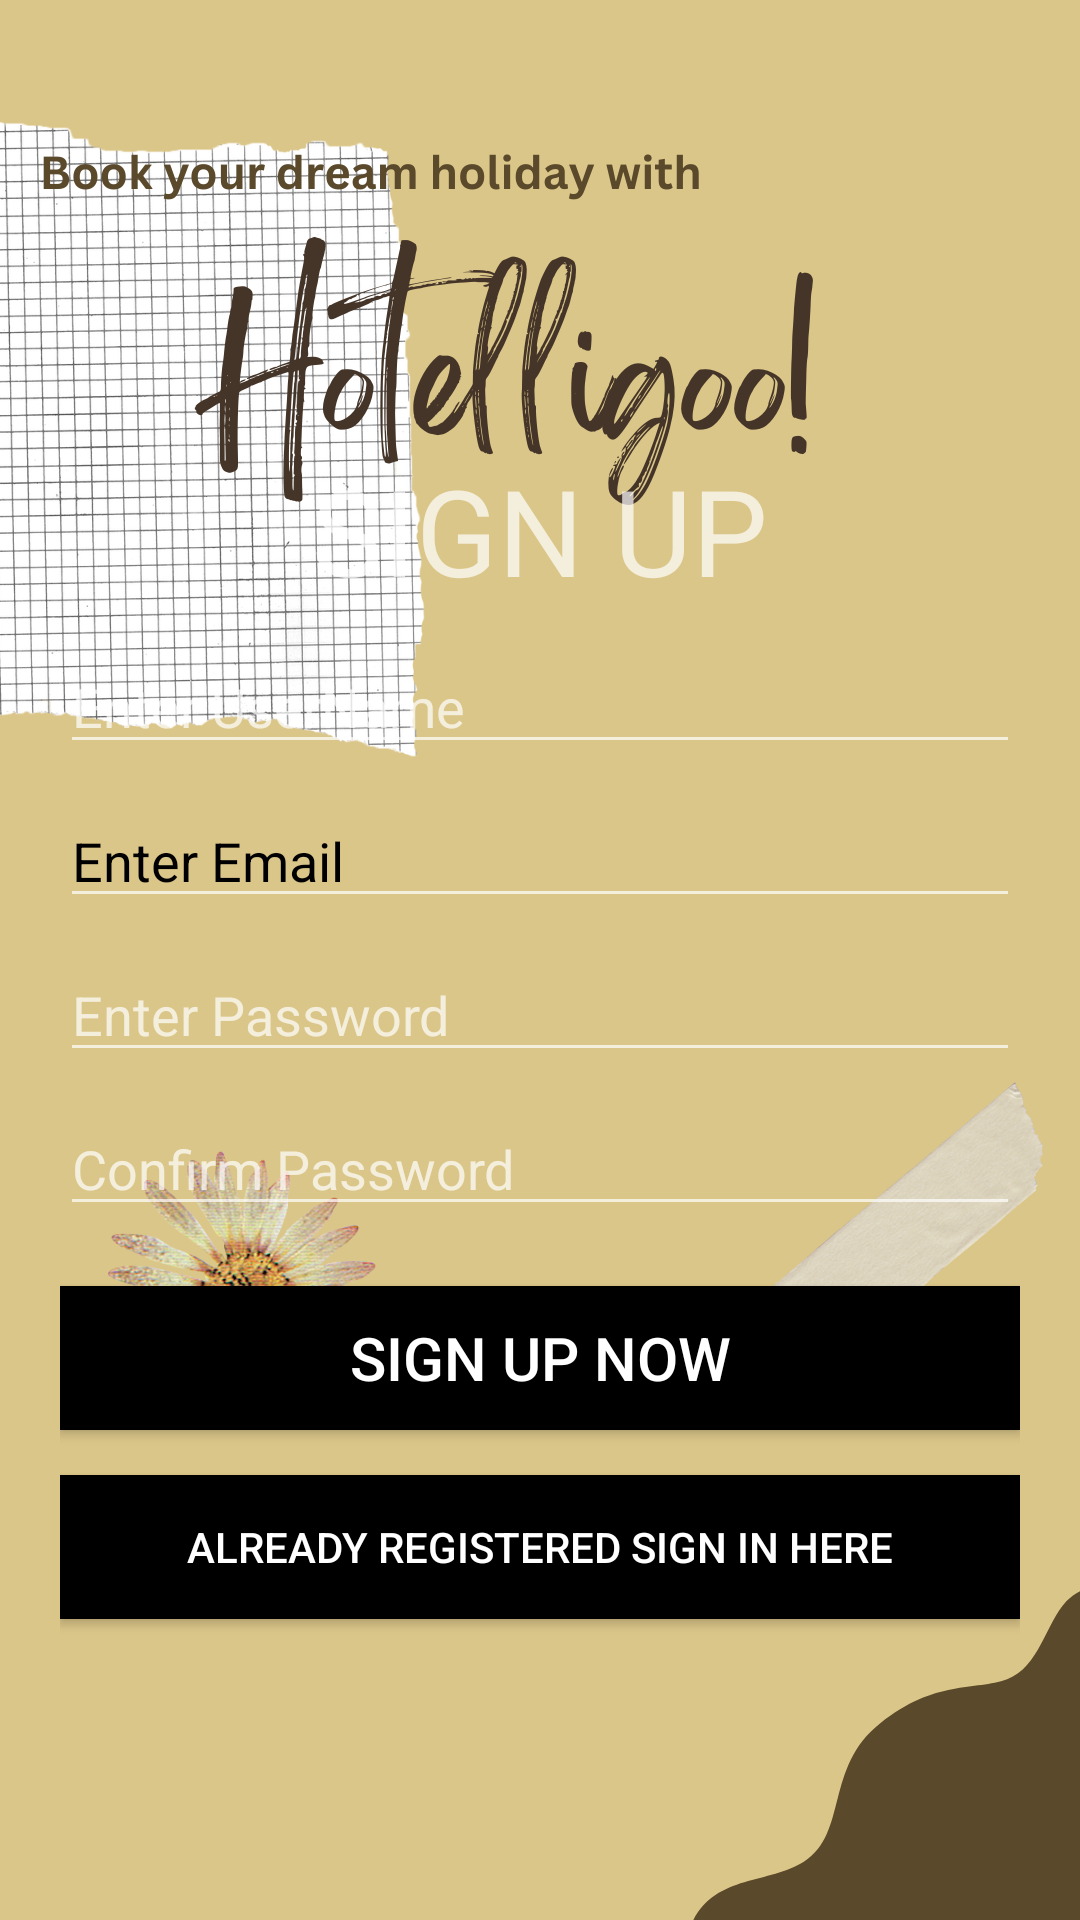

Reconstruct the res/layout file that produces this screen, plus the resources it refers to.
<!-- AndroidManifest.xml: activity theme Theme.AppCompat.NoActionBar -->
<!-- res/layout/activity_register.xml -->
<?xml version="1.0" encoding="utf-8"?>
<LinearLayout xmlns:android="http://schemas.android.com/apk/res/android"
xmlns:app="http://schemas.android.com/apk/res-auto"
xmlns:tools="http://schemas.android.com/tools"
android:layout_width="match_parent"
android:layout_height="match_parent"
tools:context=".RegisterActivity"
android:orientation="vertical"
android:background="@drawable/login"
android:padding="20sp">


    <TextView
        android:layout_width="match_parent"
        android:layout_height="wrap_content"
        android:layout_marginTop="130dp"
        android:gravity="center_horizontal"
        android:hint="SIGN UP"
        android:textAlignment="center"
        android:textColor="#000000"
        android:textSize="40dp" />

    <EditText
        android:id="@+id/username"
        android:layout_width="match_parent"
        android:layout_height="wrap_content"
        android:hint="Enter UserName"
        android:layout_marginTop="10dp"
        android:textColor="#000000"/>

<EditText
    android:id="@+id/email"
    android:layout_width="match_parent"
    android:layout_height="wrap_content"
    android:text="Enter Email"
    android:layout_marginTop="10dp"
    android:textColor="#000000"/>

<EditText
    android:id="@+id/password"
    android:layout_width="match_parent"
    android:layout_height="wrap_content"
    android:hint="Enter Password"
    android:layout_marginTop="10dp"
    android:textColor="#000000"
    android:inputType="textPassword"/>

    <EditText
        android:id="@+id/cpassword"
        android:layout_width="match_parent"
        android:layout_height="wrap_content"
        android:hint="Confirm Password"
        android:layout_marginTop="10dp"
        android:textColor="#000000"
        android:inputType="textPassword"/>

<Button
    android:id="@+id/btn_reg"
    android:layout_width="match_parent"
    android:layout_height="wrap_content"
    android:layout_marginTop="20dp"
    android:background="#000000"
    android:text="Sign Up Now"
    android:textColor="#ffffff"
    android:textSize="20dp"/>

<Button
    android:id="@+id/btn_login"
    android:layout_width="match_parent"
    android:layout_height="wrap_content"
    android:layout_marginTop="15dp"
    android:background="@color/black"
    android:textColor="#ffffff"
    android:text="Already Registered Sign In Here"/>

</LinearLayout>
<!-- resources referenced by this layout -->
<resources>
  <!-- drawable login: png bitmap (drawable, 433474 bytes) -->
  <!-- not gathered from this repository: default colours our renderer supplied (Android Studio template values) -->
  <color name="black">#FF000000</color>
</resources>
